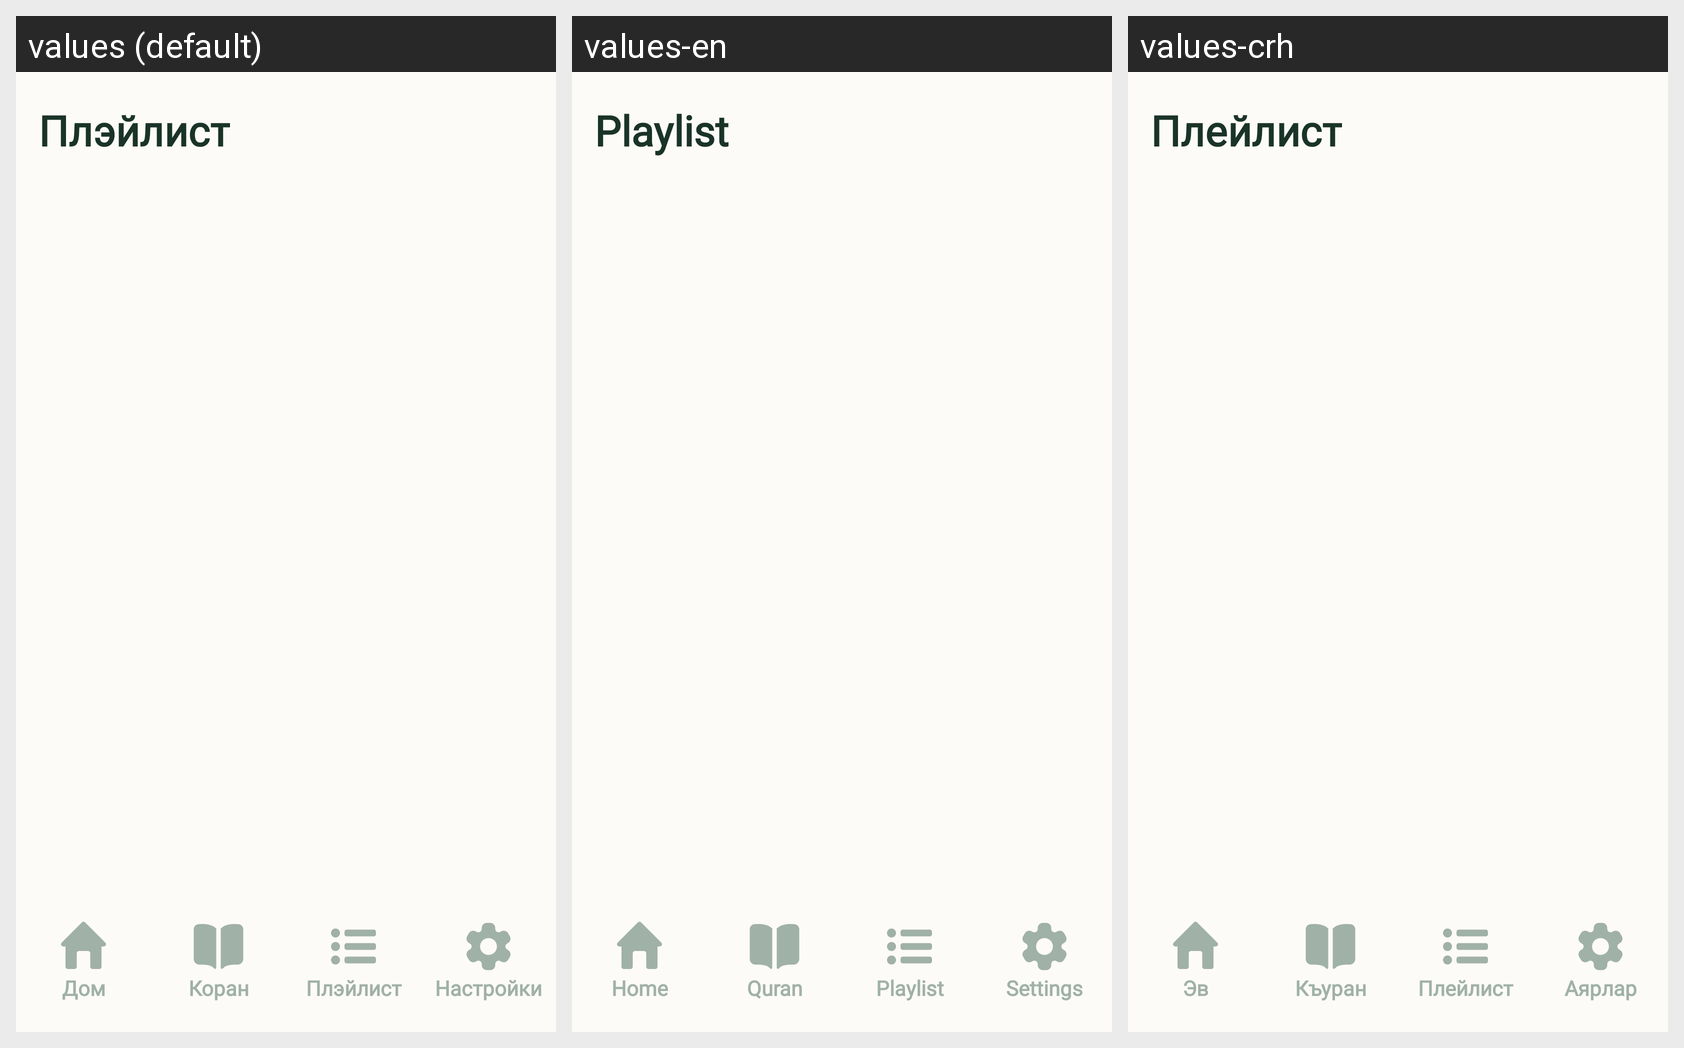

Locale-by-locale string values for the Android screen shown in this grid:
Android screen res/layout/activity_playlist.xml rendered under 3 locales, left to right: values (default), values-en, values-crh. Device: Nexus 5 (rendered at 1080×1920; each locale shown at half size, 540×960, under a caption strip naming it); theme Theme.YchiCoran.
Strings drawn on this screen, with the default value and each locale's value (text and hints the layout hard-codes, and strings that could not be matched under every locale, appear in the picture but are not listed):

down_menu_play_list
  values: Плэйлист
  values-en: Playlist
  values-crh: Плейлист

down_menu_home
  values: Дом
  values-en: Home
  values-crh: Эв

down_menu_quran
  values: Коран
  values-en: Quran
  values-crh: Къуран

down_menu_settings
  values: Настройки
  values-en: Settings
  values-crh: Аярлар
